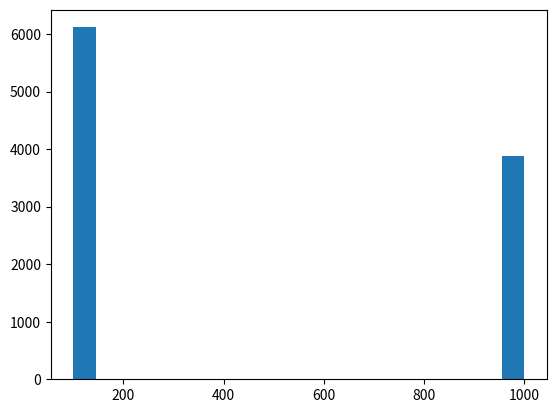

Reproduce this figure in Python.

import numpy as np

class bet_min:
    '''
    Betting strategy that makes player always bet the table minimum

    Args:
        Player (object): Player instance that is utilizing this betting strategy so 
        it can be aware of what the table minimum is
    '''
    def __init__(self, Player):
        self.table_min = Player.table_min

    def bet(self):
        return self.table_min

    def __repr__(self):
        return 'Always bet table minimum'


class bet_max:
    '''
    Betting strategy that makes player always bet the table maximum

    Args:
        Player (object): Player instance that is utilizing this betting strategy so 
        it can be aware of what the table maximum is
    '''
    def __init__(self, Player):
        self.table_max = Player.table_max

    def bet(self):
        return self.table_max

    def __repr__(self):
        return 'Always bet table maximum'

class bet_uniform_random:
    def __init__(self, Player):
        self.table_max = Player.table_max
        self.table_min = Player.table_min
        

    def __repr__(self):
        return 'Uniform Random'

    def bet(self):
        return np.max([self.table_min, round(np.random.uniform() * self.table_max, -1)])


class bet_triangular:
    def __init__(self, left, med, right):
        assert (0 <= left <= 1), 'left boundary for triangular distribution must be 0 <= left <= 1'
        assert(0 <= med <= 1), 'med boundary for triangular distribution must be 0 <= med <= 1'
        assert (0 <= right <= 1), 'right boundary for triangular distribution must be 0 <= med <= 1'
        assert (left < med < right), 'boundary conditions for triangular distribution must be left < med < right'

        self.left = left
        self.med = med
        self.right = right
        

    def initialize(self):
        return triangular(left=self.left, med=self.med, right=self.right)

    def __repr__(self):
        return 'TRIANGULAR({}, {}, {})'.format(self.left, self.med, self.right)


class triangular:
    def __init__(self, left, med, right):
        self.left = left
        self.med = med
        self.right = right

    def __call__(self, Player):
        self.table_max = Player.table_max
        self.table_min = Player.table_min
        return self

    def bet(self):
        return np.max([self.table_min, round(np.random.triangular(left=self.left, mode=self.med, right=self.right) * self.table_max, -1)])

    def __repr__(self):
        return 'TRIANGULAR({}, {}, {})'.format(self.left, self.med, self.right)

    

class bet_normal:
    def __init__(self, mean, std):
        assert (0 <= mean <= 1), 'mean for normal distribution must be 0 <= mean <= 1'
        assert(0 <= std <= 1), 'std boundary for normal distribution must be 0 <= std <= 1'
        

        self.mean = mean
        self.std = std
        
        

    def initialize(self):
        return normal(mean=self.mean, std=self.std)

    def __repr__(self):
        return 'NORMAL({}, {})'.format(self.mean, self.std)

class normal:
    def __init__(self, mean, std):
        self.mean = mean
        self.std = std
        

    def __call__(self, Player):
        self.table_max = Player.table_max
        self.table_min = Player.table_min
        return self

    def bet(self):
        return np.min([np.max([self.table_min, round(np.random.normal(loc=self.mean, scale=self.std) * self.table_max, -1)]), self.table_max])

    def __repr__(self):
        return 'NORMAL({}, {})'.format(self.mean, self.std)


class bet_exponential:
    def __init__(self, lam):
        assert (0 <= lam <= 1), 'lam for exponential distribution must be 0 <= lam <= 1'
        
        self.lam = lam


    def initialize(self):
        return exponential(lam=self.lam)

    def __repr__(self):
        return 'EXPONENTIAL({})'.format(self.lam)


class exponential:
    def __init__(self, lam):
        self.lam = lam
        

    def __call__(self, Player):
        self.table_max = Player.table_max
        self.table_min = Player.table_min
        return self

    def bet(self):
        return np.min([np.max([self.table_min, round(np.random.exponential(scale=self.lam) * self.table_max, -1)]), self.table_max])

    def __repr__(self):
        return 'EXPONENTIAL({})'.format(self.lam)


class bet_poisson:
    def __init__(self, lam):
        assert (0 <= lam <= 1), 'lam for poisson distribution must be 0 <= lam <= 1'
        
        self.lam = lam


    def initialize(self):
        return poisson(lam=self.lam)


class poisson:
    def __init__(self, lam):
        self.lam = lam
        

    def __call__(self, Player):
        self.table_max = Player.table_max
        self.table_min = Player.table_min
        return self

    def bet(self):
        return np.min([np.max([self.table_min, round(np.random.poisson(lam=self.lam) * self.table_max, -1)]), self.table_max])




if __name__ == '__main__':
    test = bet_poisson(0.5).initialize()

    class player:
        def __init__(self, min_, max_):
            self.table_min = min_
            self.table_max = max_

    p = player(100, 1000)

    test(p)

    data = [test.bet() for _ in range(10000)]
    import matplotlib.pyplot as plt

    plt.figure()
    plt.hist(data, bins=20)
    plt.show()
